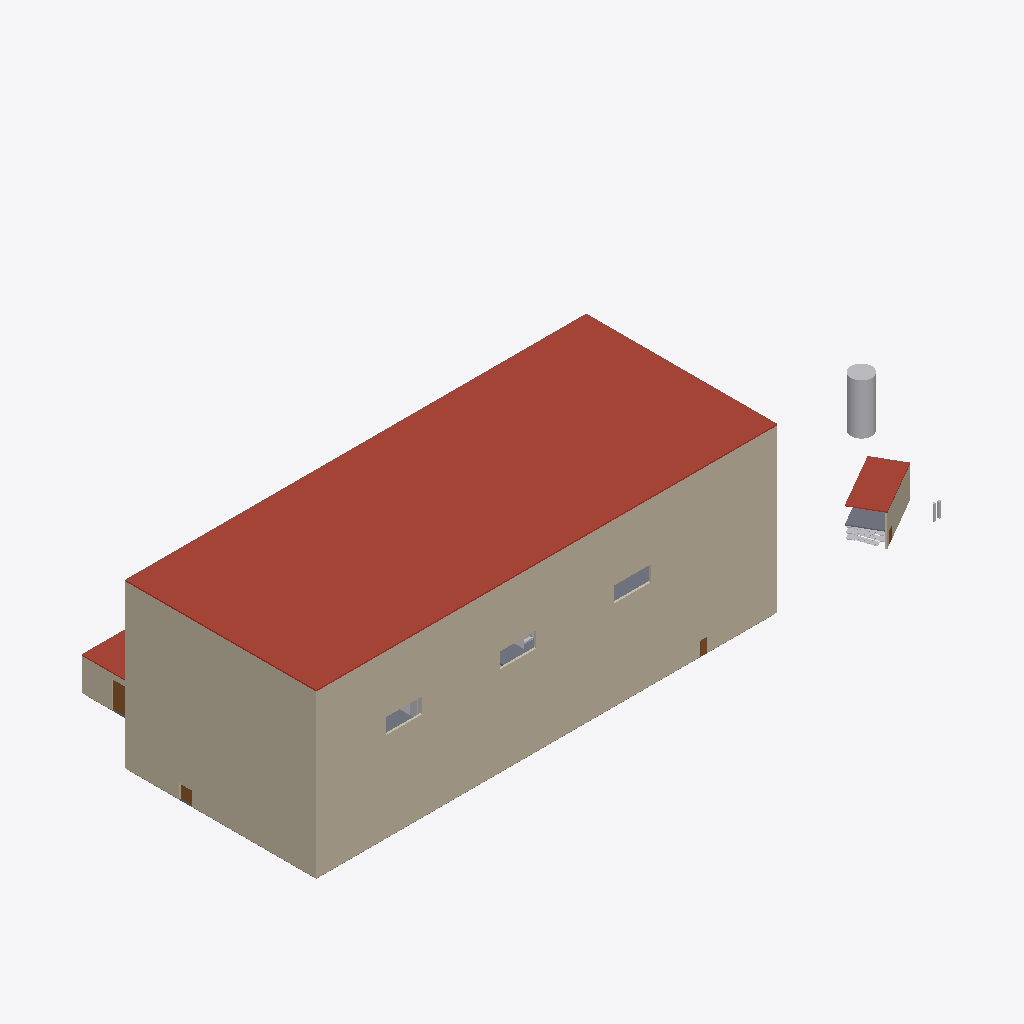
Isometric view of an IFC building model (IFC-SPF (STEP), schema IFC4X3, length unit metre), seen from the south-west, elements coloured by IFC class: 9 walls (beige), 8 other elements (light grey), 5 slabs (grey), 4 doors (brown), 3 roofs (red-brown).
Extent 129.0 m × 53.6 m × 31.9 m (x, y, z). Storeys (3): lower at 0.00 m; edit-cell at 0.00 m; operating at 15.00 m. Elements (71): 34 IfcBuildingElementProxy, 13 IfcWall, 8 IfcDoor, 8 IfcSlab, 4 IfcPump, 3 IfcPipeSegment, 1 IfcTank.

HEADER;
FILE_DESCRIPTION(('Bounded illustrative authoring trial'),'2;1');
FILE_NAME('matched-ifc-site','2026-10-24T18:31:00',('Leitbild'),('Leitbild'),'thatopen/web-ifc-api','thatopen/web-ifc-api','Offline experiment');
FILE_SCHEMA(('IFC4X3'));
ENDSEC;
DATA;
#9=IFCPROJECT('1mETjV_pLJKvKKzIrOCuls',$,'matched-ifc-site','Illustrative authored geometry, not as-built',$,$,$,(#6),#8);
#25=IFCSITE('0s5mdIfKddIRoiaJVP8aYV',$,'site','Illustrative authored geometry, not as-built',$,#24,$,$,.ELEMENT.,$,$,$,$,$);
#31=IFCBUILDING('1gJD4mymDUEDyH5G1Go$6s',$,'building','Illustrative authored geometry, not as-built',$,#30,$,$,.ELEMENT.,$,$,$);
#39=IFCBUILDINGSTOREY('3fZRmseJ0wQtBR5_aoDSyG',$,'lower','Illustrative authored geometry, not as-built',$,#38,$,$,.ELEMENT.,0.0);
#48=IFCBUILDINGSTOREY('1hzTCiHco3ioajLBeXSB7Q',$,'operating','Illustrative authored geometry, not as-built',$,#47,$,$,.ELEMENT.,15.0);
#57=IFCBUILDINGSTOREY('3vOSYZx1QXksrL94AGpe9u',$,'edit-cell','Illustrative authored geometry, not as-built',$,#56,$,$,.ELEMENT.,0.0);
#1181=IFCSLAB('1AtJ5qFjpc98H55tOGtHiC',$,'hall-roof','Illustrative authored geometry, not as-built','roof',#1176,#1180,'hall-roof',.ROOF.);
#535=IFCWALL('1bGrodPF_cLw7krmdRcc2R',$,'hall-north/operating','Illustrative authored geometry, not as-built','wall',#530,#534,'hall-north/operating',.STANDARD.);
#554=IFCWALL('3dOiPccAHVA_YNuIe$TRnt',$,'hall-north/lower','Illustrative authored geometry, not as-built','wall',#549,#553,'hall-north/lower',.STANDARD.);
#573=IFCWALL('16JE4H51bCHhova87xT1sr',$,'hall-west/operating','Illustrative authored geometry, not as-built','wall',#568,#572,'hall-west/operating',.STANDARD.);
#592=IFCWALL('19tfxmdh9l2qD9MO7ustbS',$,'hall-west/lower','Illustrative authored geometry, not as-built','wall',#587,#591,'hall-west/lower',.STANDARD.);
#1339=IFCSLAB('3fPZ8hvb8LnWNGtdFDfB_6',$,'edit-roof','Illustrative authored geometry, not as-built','roof',#1334,#1338,'edit-roof',.ROOF.);
#1453=IFCTANK('2LRpIcO9hhctj5wKSYK15h',$,'fixed-vessel','Illustrative authored geometry, not as-built','vessel',#1448,#1452,'fixed-vessel',.PRESSUREVESSEL.);
#782=IFCSLAB('1TNyv1MTiM5_WBw$LOFJmg',$,'floor-operating','Illustrative authored geometry, not as-built','slab',#777,#781,'floor-operating',.FLOOR.);
#706=IFCWALL('2VmoywBWtFosDUFiZhGZ94',$,'annex-west/lower','Illustrative authored geometry, not as-built','wall',#701,#705,'annex-west/lower',.STANDARD.);
#1200=IFCSLAB('2TgvzzPZHFcoRgwwrJOMPN',$,'pump-roof','Illustrative authored geometry, not as-built','roof',#1195,#1199,'pump-roof',.ROOF.);
#1320=IFCWALL('2hFrjN7vN86i05rISazOOf',$,'edit-wall','Illustrative authored geometry, not as-built','wall',#1315,#1319,'edit-wall',.STANDARD.);
#1358=IFCSLAB('17P3BK6OXI_DrVMqktkCmr',$,'edit-deck','Illustrative authored geometry, not as-built','slab',#1353,#1357,'edit-deck',.FLOOR.);
#1377=IFCBUILDINGELEMENTPROXY('0WDmp71Gfx6uVJu9zz6KKM',$,'edit-stair','Illustrative authored geometry, not as-built','stair',#1372,#1376,'edit-stair',.USERDEFINED.);
#1887=IFCDOOR('3DCT0sJMo8Hffn$$B_TpMF',$,'D-P2/annex-west/lower/door','Illustrative authored geometry, not as-built','door',#1882,#1886,'D-P2/annex-west/lower/door',5.2,6.0,.DOOR.,.SINGLE_SWING_LEFT.,$);
#763=IFCSLAB('3vDaS36cTb4hRYOpeosCu6',$,'floor-lower','Illustrative authored geometry, not as-built','slab',#758,#762,'floor-lower',.FLOOR.);
#649=IFCWALL('2yFSKR2SbP0ljbeQHJviW8',$,'hall-south/operating','Illustrative authored geometry, not as-built','wall',#644,#648,'hall-south/operating',.STANDARD.);
#668=IFCWALL('1NwgJu0ULKkMCjLAJr9eyA',$,'hall-south/lower','Illustrative authored geometry, not as-built','wall',#663,#667,'hall-south/lower',.STANDARD.);
#1807=IFCDOOR('08n0cAbPtH8XGKmsamL46w',$,'D-W1/hall-west/lower/door','Illustrative authored geometry, not as-built','door',#1802,#1806,'D-W1/hall-west/lower/door',2.7,2.4,.DOOR.,.SINGLE_SWING_LEFT.,$);
#334=IFCBUILDINGELEMENTPROXY('3qbnPXWUXNXbFWhW6D2gfg',$,'Condenser section 2','Illustrative authored geometry, not as-built','condenser',#329,#333,'condenser-2',.USERDEFINED.);
#1787=IFCDOOR('0zHG35DDdiULjRztrNXgUE',$,'D-N1/hall-north/lower/door','Illustrative authored geometry, not as-built','door',#1782,#1786,'D-N1/hall-north/lower/door',2.7,1.2,.DOOR.,.SINGLE_SWING_LEFT.,$);
#744=IFCWALL('1sNGoZ2Eay01TTHYp4Vznj',$,'annex-south/lower','Illustrative authored geometry, not as-built','wall',#739,#743,'annex-south/lower',.STANDARD.);
#1434=IFCBUILDINGELEMENTPROXY('1wgWenk26hW8DMeV7vLxxu',$,'edit-support','Illustrative authored geometry, not as-built','support',#1429,#1433,'edit-support',.USERDEFINED.);
#380=IFCPUMP('2IWhCOqWEHv982$yRORkIp',$,'Condensate pump A','Illustrative authored geometry, not as-built','pump',#369,#379,'cp-a',$);
#314=IFCBUILDINGELEMENTPROXY('0Em9taP4Y72$8cvq4OhphC',$,'Condenser section 1','Illustrative authored geometry, not as-built','condenser',#309,#313,'condenser-1',.USERDEFINED.);
#354=IFCBUILDINGELEMENTPROXY('2dsh1HOhs8_Lys2m$urcjC',$,'Condenser section 3','Illustrative authored geometry, not as-built','condenser',#349,#353,'condenser-3',.USERDEFINED.);
#1415=IFCBUILDINGELEMENTPROXY('05s19MGgzY0ljtL5m48L7Q',$,'edit-riser','Illustrative authored geometry, not as-built','riser',#1410,#1414,'edit-riser',.USERDEFINED.);
#1396=IFCSLAB('3AkIgvmhth$f7zTZyvFB2f',$,'edit-landing','Illustrative authored geometry, not as-built','slab',#1391,#1395,'edit-landing',.FLOOR.);
#1927=IFCDOOR('1ghcoqvuKcwb9_S5bFz3a6',$,'existing-door','Illustrative authored geometry, not as-built','door',#1922,#1926,'existing-door',2.4,1.2,.DOOR.,.SINGLE_SWING_LEFT.,$);
#801=IFCSLAB('23NayT9jgpFraPIaEvHv2g',$,'floor-annex','Illustrative authored geometry, not as-built','slab',#796,#800,'floor-annex',.FLOOR.);
ENDSEC;
